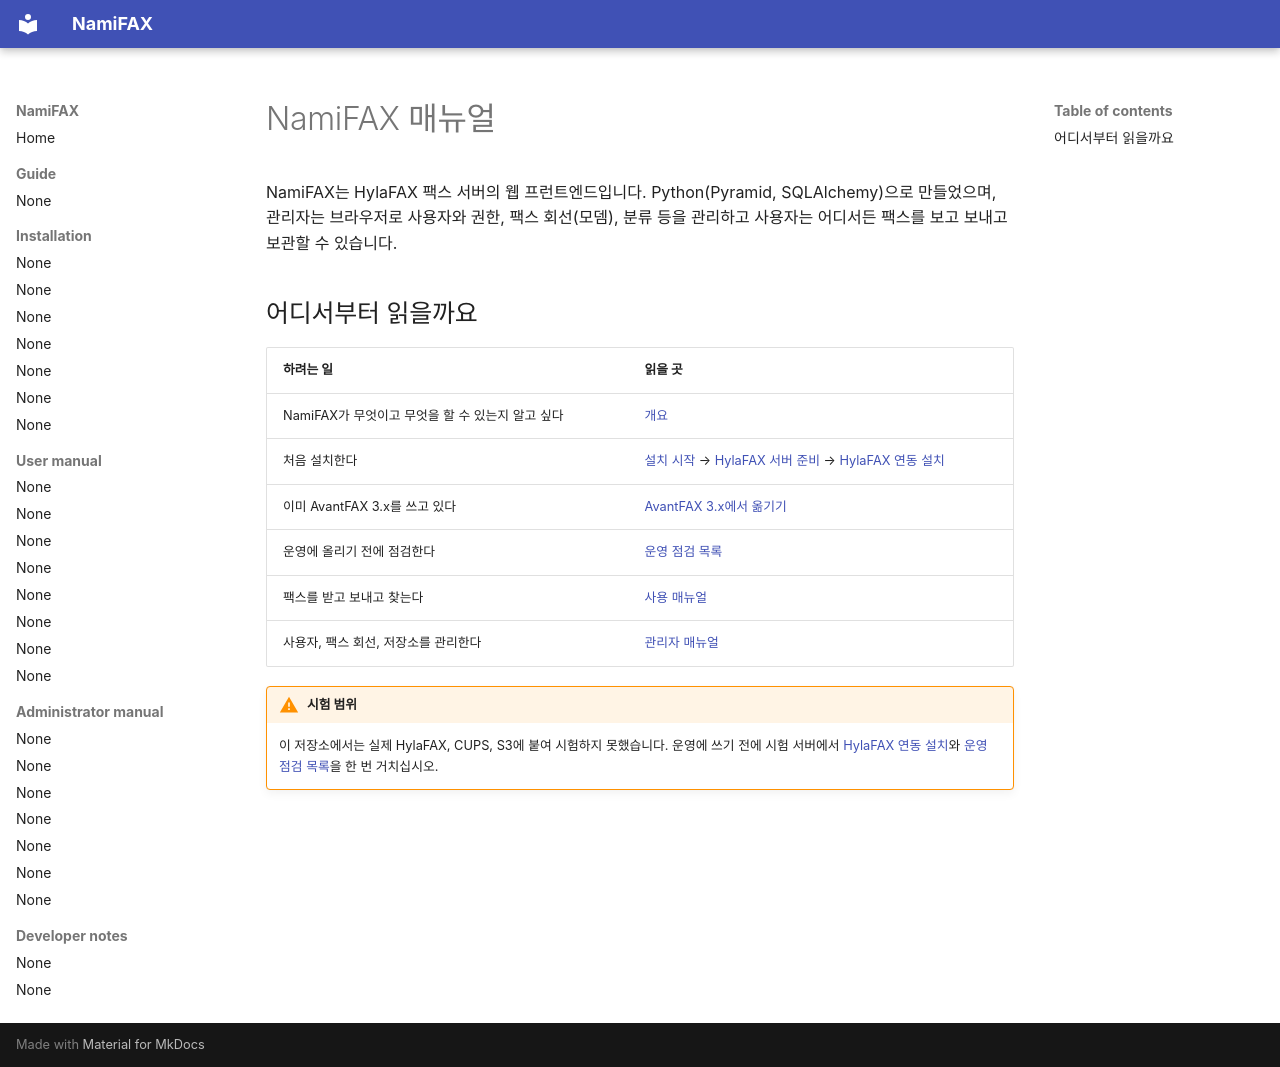

repository: search5/nami-fax · page: ko/index.html · generator: mkdocs

# NamiFAX 매뉴얼

NamiFAX는 HylaFAX 팩스 서버의 웹 프런트엔드입니다. Python(Pyramid, SQLAlchemy)으로 만들었으며, 관리자는 브라우저로 사용자와 권한, 팩스 회선(모뎀), 분류 등을 관리하고 사용자는 어디서든 팩스를 보고 보내고 보관할 수 있습니다.

## 어디서부터 읽을까요

| 하려는 일 | 읽을 곳 |
|---|---|
| NamiFAX가 무엇이고 무엇을 할 수 있는지 알고 싶다 | [개요](guide/overview.md) |
| 처음 설치한다 | [설치 시작](install/index.md) → [HylaFAX 서버 준비](install/hylafax-server.md) → [HylaFAX 연동 설치](install/hylafax.md) |
| 이미 AvantFAX 3.x를 쓰고 있다 | [AvantFAX 3.x에서 옮기기](install/migration.md) |
| 운영에 올리기 전에 점검한다 | [운영 점검 목록](install/operations-checklist.md) |
| 팩스를 받고 보내고 찾는다 | [사용 매뉴얼](manual/index.md) |
| 사용자, 팩스 회선, 저장소를 관리한다 | [관리자 매뉴얼](manual/admin/index.md) |

!!! warning "시험 범위"
    이 저장소에서는 실제 HylaFAX, CUPS, S3에 붙여 시험하지 못했습니다. 운영에 쓰기 전에 시험 서버에서 [HylaFAX 연동 설치](install/hylafax.md)와 [운영 점검 목록](install/operations-checklist.md)을 한 번 거치십시오.
